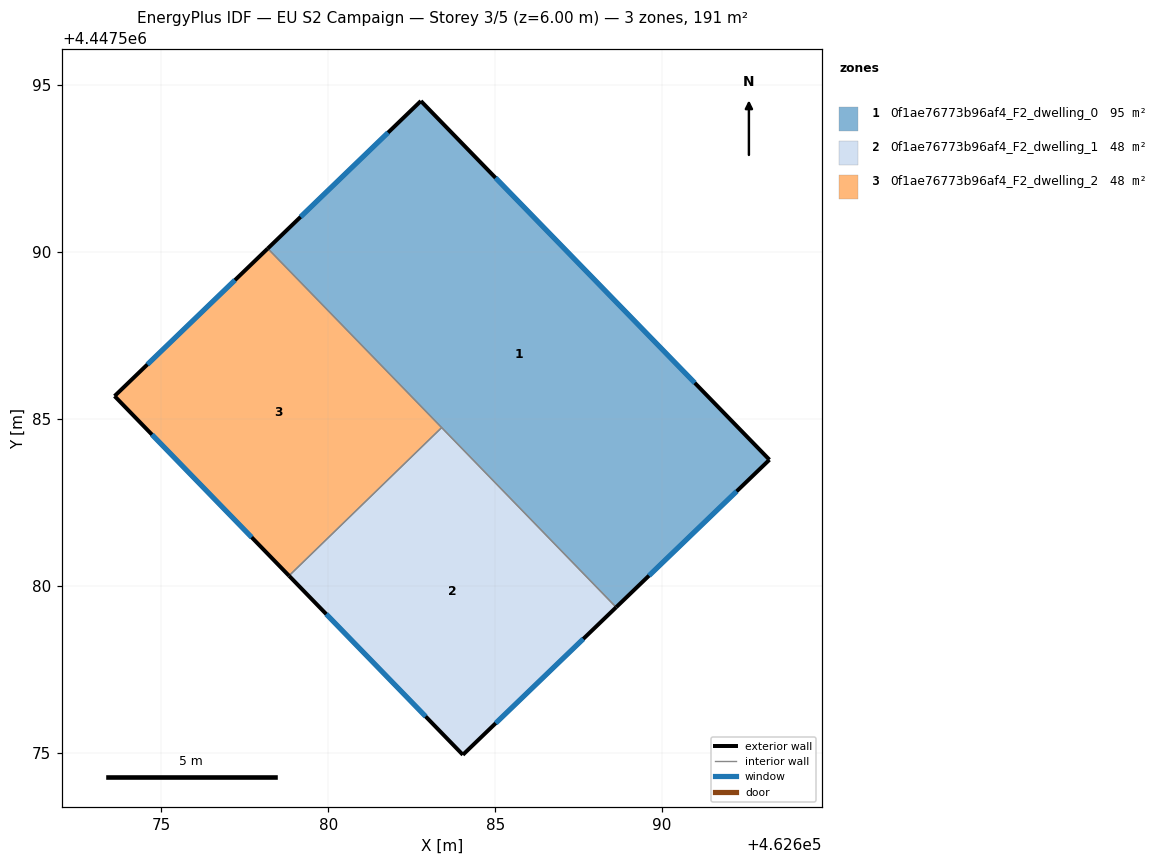
=== STOREY PLAN SPEC (per zone: floor XY polygon, exterior-wall plan segments, windows/doors) ===
zone 1: 0f1ae76773b96af4_F2_dwelling_0  (95.3 m²)
  floor: (462682.78, 4447594.53) (462693.21, 4447583.79) (462688.62, 4447579.37) (462678.19, 4447590.11)
  exterior wall: (462693.21, 4447583.79) – (462682.78, 4447594.53)  [15.0 m]
    window: (462690.98, 4447586.09) – (462685.01, 4447592.23)  [14.7 m²]
  exterior wall: (462688.62, 4447579.37) – (462693.21, 4447583.79)  [6.4 m]
    window: (462689.61, 4447580.32) – (462692.23, 4447582.84)  [6.2 m²]
  exterior wall: (462682.78, 4447594.53) – (462678.19, 4447590.11)  [6.4 m]
    window: (462681.79, 4447593.58) – (462679.17, 4447591.06)  [6.2 m²]
  interior walls: 2
zone 2: 0f1ae76773b96af4_F2_dwelling_1  (47.7 m²)
  floor: (462683.40, 4447584.75) (462688.62, 4447579.37) (462684.03, 4447574.96) (462678.83, 4447580.32)
  exterior wall: (462684.03, 4447574.96) – (462688.62, 4447579.37)  [6.4 m]
    window: (462685.02, 4447575.90) – (462687.64, 4447578.43)  [6.2 m²]
  exterior wall: (462678.83, 4447580.32) – (462684.03, 4447574.96)  [7.5 m]
    window: (462679.94, 4447579.17) – (462682.92, 4447576.10)  [7.3 m²]
  interior walls: 2
zone 3: 0f1ae76773b96af4_F2_dwelling_2  (47.7 m²)
  floor: (462678.19, 4447590.11) (462683.40, 4447584.75) (462678.83, 4447580.32) (462673.60, 4447585.70)
  exterior wall: (462673.60, 4447585.70) – (462678.83, 4447580.32)  [7.5 m]
    window: (462674.72, 4447584.54) – (462677.71, 4447581.47)  [7.4 m²]
  exterior wall: (462678.19, 4447590.11) – (462673.60, 4447585.70)  [6.4 m]
    window: (462677.21, 4447589.17) – (462674.59, 4447586.64)  [6.2 m²]
  interior walls: 2

=== DERIVED (storey summary) ===
Building: EU S2 Campaign
Storey: 3 of 5  (floor level z = 6.00 m)
Storey gross floor area: 190.7 m²
Zones on this storey: 3
  - 0f1ae76773b96af4_F2_dwelling_0: floor 95.3 m²; exterior wall 27.7 m (83.1 m²); 3 window(s) 27.2 m²; WWR 32.7%
  - 0f1ae76773b96af4_F2_dwelling_1: floor 47.7 m²; exterior wall 13.8 m (41.5 m²); 2 window(s) 13.6 m²; WWR 32.7%
  - 0f1ae76773b96af4_F2_dwelling_2: floor 47.7 m²; exterior wall 13.9 m (41.6 m²); 2 window(s) 13.6 m²; WWR 32.7%
Zone adjacency (shared interzone walls):
  - 0f1ae76773b96af4_F2_dwelling_0 ↔ 0f1ae76773b96af4_F2_dwelling_1
  - 0f1ae76773b96af4_F2_dwelling_0 ↔ 0f1ae76773b96af4_F2_dwelling_2
  - 0f1ae76773b96af4_F2_dwelling_1 ↔ 0f1ae76773b96af4_F2_dwelling_2